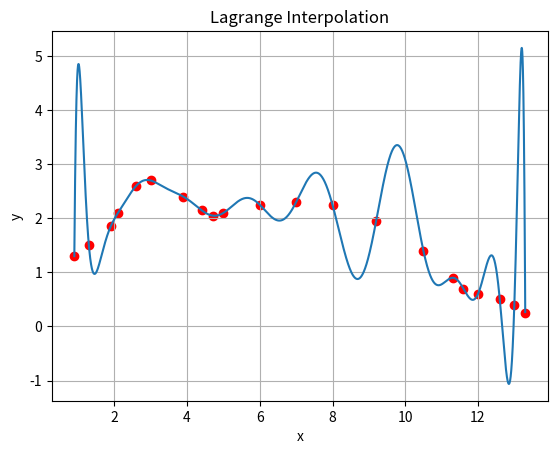

Generate this figure with matplotlib:
# -*- coding: utf-8 -*-
"""

It constructs the Lagrange interpolating polynomial and then uses 
this polynomial to plot the function over a specified range. 
The code also plots the original points and the interpolated function on a graph.
@author: aldoa

Obtained from http://blog.espol.edu.ec/analisisnumerico/interpolacion-de-lagrange/#:~:text=El%20polinomio%20de%20interpolaci%C3%B3n%20de,las%20distancias%20x%20entre%20puntos.
"""

# Lagrange Interpolation
# divisoresL only to show values
import numpy as np
import sympy as sym
import matplotlib.pyplot as plt

# INPUT, Test Data
#xi = np.array([0, 0.2, 0.3, 0.4])
#fi = np.array([1, 1.6, 1.7, 2.0])

xi = np.array([0.9, 1.3, 1.9, 2.1, 2.6, 3.0, 3.9, 4.4, 4.7, 5.0, 6.0, 7.0, 8.0, 9.2, 10.5, 11.3, 11.6, 12.0, 12.6, 13.0, 13.3])
fi = np.array([1.3, 1.5, 1.85, 2.1, 2.6, 2.7, 2.4, 2.15, 2.05, 2.1, 2.25, 2.3, 2.25, 1.95, 1.4, 0.9, 0.7, 0.6, 0.5, 0.4, 0.25])

def lagrange(xa, y):
    rows = xa.shape
    term = 1
    final_function = 0
    for ii in range(rows[0]):  # Application of recursive formula
        for jj in range(rows[0]):
            if jj != ii:
                term = term * ((x - xa[jj]) / (xa[ii] - xa[jj]))
            
        final_function = final_function + (term * y[ii])
        term = 1
    result = final_function
    return result

x = sym.Symbol('x')  # declare the symbolic variable
sym.init_printing(use_unicode=True)

n = 100000
range_vals = np.arange(xi[0], xi[-1], abs(xi[-1] - xi[0]) / n)
ff = lagrange(xi, fi)
ffinal = sym.lambdify(x, ff)

## Print results
plt.plot(range_vals, ffinal(range_vals))
plt.scatter(xi, fi, c='r')
plt.title('Lagrange Interpolation')
plt.xlabel('x')
plt.ylabel('y')
plt.grid()
